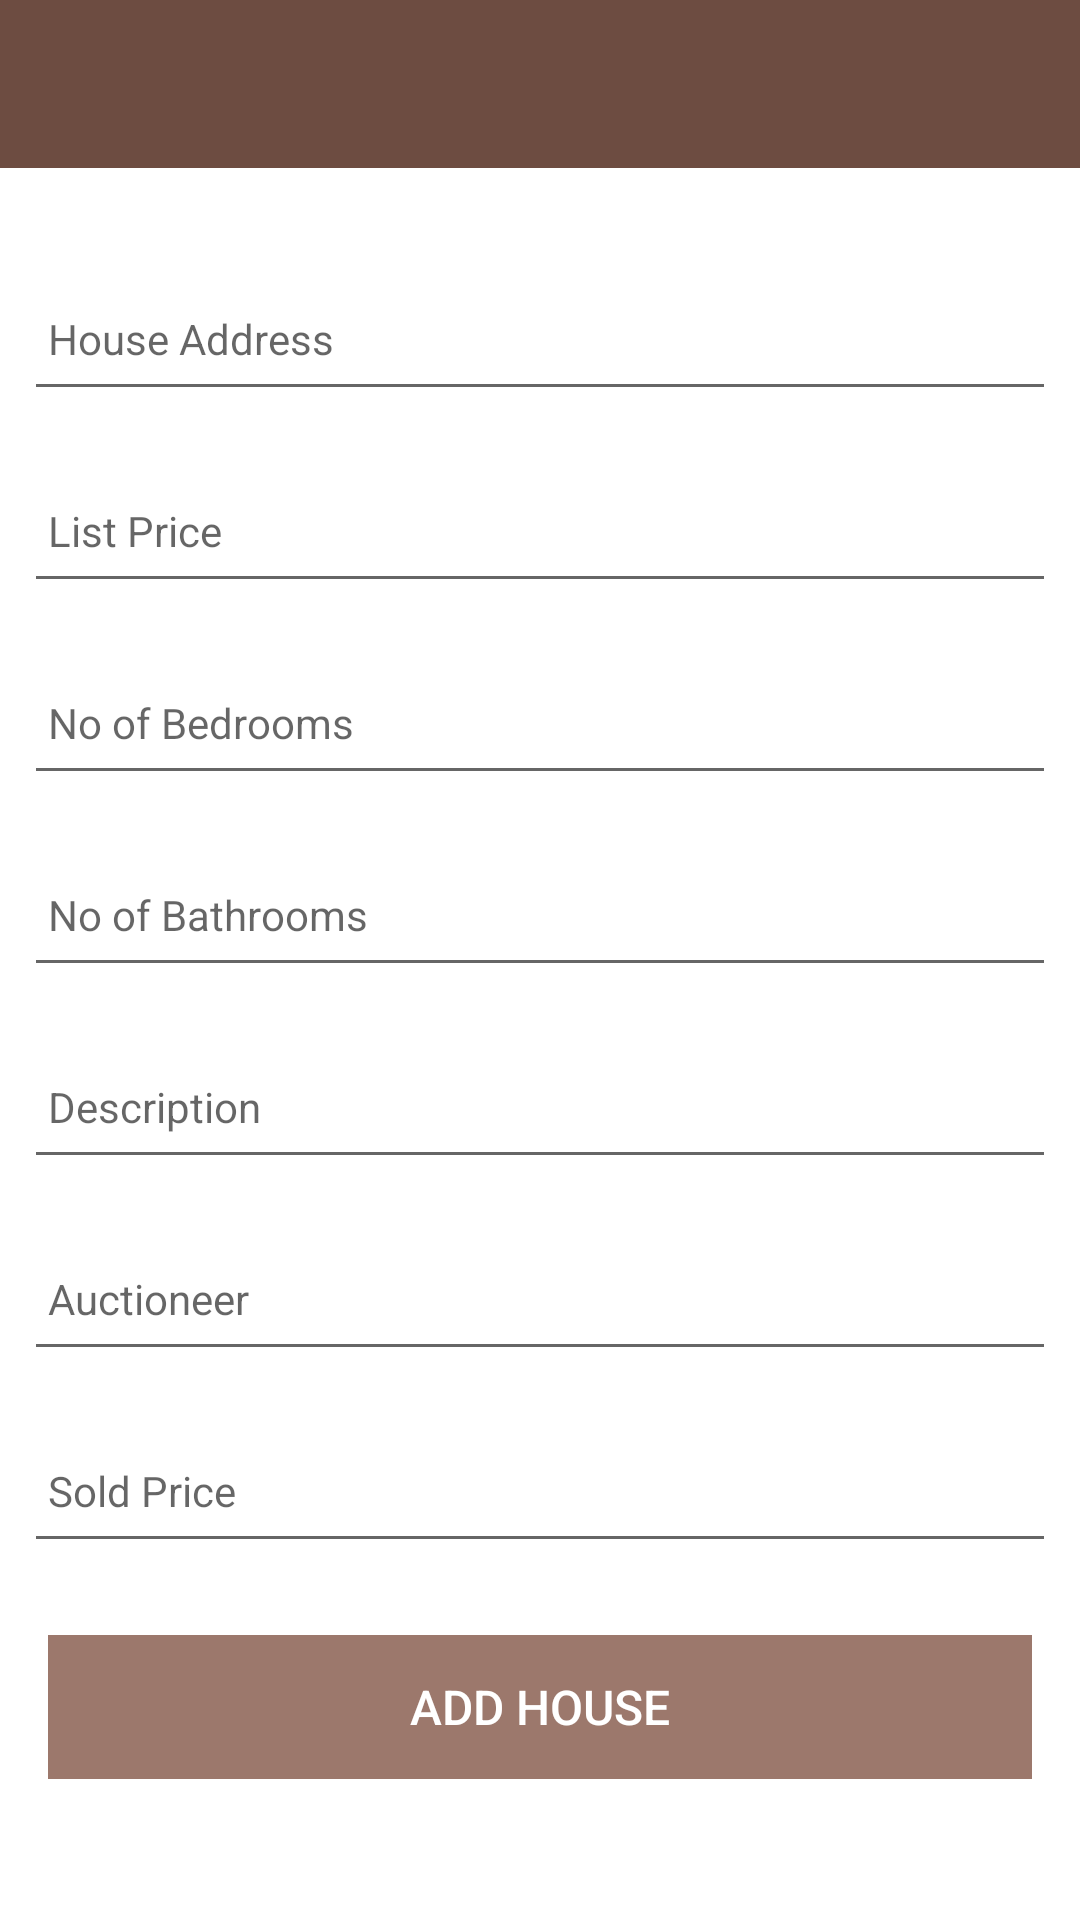

Produce the Android XML layout that renders to this screen, including the resource entries it uses.
<!-- AndroidManifest.xml: application theme Theme.Houses -->
<!-- res/layout/activity_house.xml -->
<?xml version="1.0" encoding="utf-8"?>
<androidx.constraintlayout.widget.ConstraintLayout
    xmlns:android="http://schemas.android.com/apk/res/android"
    xmlns:app="http://schemas.android.com/apk/res-auto"
    xmlns:tools="http://schemas.android.com/tools"
    android:layout_width="match_parent"
    android:layout_height="match_parent"

    tools:context="org.wit.houses.activities.HouseActivity">

    <RelativeLayout
        android:layout_width="match_parent"
        android:layout_height="wrap_content"
        app:layout_constraintBottom_toBottomOf="parent"
        app:layout_constraintTop_toTopOf="parent">

        <com.google.android.material.appbar.AppBarLayout
            android:id="@+id/appBarLayout"
            android:layout_width="match_parent"
            android:layout_height="wrap_content"
            android:background="@color/primaryColor"
            android:fitsSystemWindows="true"
            app:elevation="0dip"
            app:theme="@style/ThemeOverlay.AppCompat.Dark.ActionBar">

            <androidx.appcompat.widget.Toolbar
                android:id="@+id/toolbarAdd"
                android:layout_width="match_parent"
                android:layout_height="wrap_content"
                app:titleTextColor="@color/primaryTextColor" />
        </com.google.android.material.appbar.AppBarLayout>

        <ScrollView
            android:layout_width="match_parent"
            android:layout_height="match_parent"
            android:layout_below="@id/appBarLayout"
            android:layout_marginTop="25dp"
            android:fillViewport="true">

            <LinearLayout
                android:layout_width="match_parent"
                android:layout_height="wrap_content"
                android:orientation="vertical">

                <EditText
                    android:id="@+id/houseAddress"
                    android:layout_width="match_parent"
                    android:layout_height="48dp"
                    android:layout_margin="8dp"
                    android:hint="@string/hint_houseAddress"
                    android:inputType="text"
                    android:maxLength="80"
                    android:maxLines="1"
                    android:padding="8dp"
                    android:textColor="@color/secondaryTextColor"
                    android:textSize="14sp" />

                <EditText
                    android:id="@+id/listPrice"
                    android:layout_width="match_parent"
                    android:layout_height="48dp"
                    android:layout_margin="8dp"
                    android:hint="@string/hint_listPrice"
                    android:inputType="number"
                    android:maxLength="10"
                    android:maxLines="1"
                    android:padding="8dp"
                    android:textColor="@color/secondaryTextColor"
                    android:textSize="14sp" />

                <EditText
                    android:id="@+id/bedrooms"
                    android:layout_width="match_parent"
                    android:layout_height="48dp"
                    android:layout_margin="8dp"
                    android:hint="@string/hint_bedrooms"
                    android:inputType="number"
                    android:maxLength="2"
                    android:maxLines="1"
                    android:padding="8dp"
                    android:textColor="@color/secondaryTextColor"
                    android:textSize="14sp" />

                <EditText
                    android:id="@+id/bathrooms"
                    android:layout_width="match_parent"
                    android:layout_height="48dp"
                    android:layout_margin="8dp"
                    android:hint="@string/hint_bathrooms"
                    android:inputType="number"
                    android:maxLength="2"
                    android:maxLines="1"
                    android:padding="8dp"
                    android:textColor="@color/secondaryTextColor"
                    android:textSize="14sp" />

                <EditText
                    android:id="@+id/description"
                    android:layout_width="match_parent"
                    android:layout_height="48dp"
                    android:layout_margin="8dp"
                    android:hint="@string/hint_houseDescription"
                    android:inputType="text"
                    android:maxLength="25"
                    android:maxLines="1"
                    android:padding="8dp"
                    android:textColor="@color/secondaryTextColor"
                    android:textSize="14sp" />

                <EditText
                    android:id="@+id/auctioneer"
                    android:layout_width="match_parent"
                    android:layout_height="48dp"
                    android:layout_margin="8dp"
                    android:hint="@string/hint_auctioneer"
                    android:inputType="text"
                    android:maxLength="25"
                    android:maxLines="1"
                    android:padding="8dp"
                    android:textColor="@color/secondaryTextColor"
                    android:textSize="14sp" />

                <EditText
                    android:id="@+id/soldPrice"
                    android:layout_width="match_parent"
                    android:layout_height="48dp"
                    android:layout_margin="8dp"
                    android:hint="@string/hint_soldPrice"
                    android:inputType="number"
                    android:maxLength="10"
                    android:maxLines="1"
                    android:padding="8dp"
                    android:textColor="@color/secondaryTextColor"
                    android:textSize="14sp" />

                <Button
                    android:id="@+id/btnAdd"
                    android:layout_width="match_parent"
                    android:layout_height="wrap_content"
                    android:layout_gravity="center_vertical"
                    android:layout_margin="16dp"
                    android:background="@color/primaryLightColor"
                    android:paddingTop="8dp"
                    android:paddingBottom="8dp"
                    android:stateListAnimator="@null"
                    android:text="@string/button_addHouse"
                    android:textColor="@color/primaryTextColor"
                    android:textSize="16sp" />

            </LinearLayout>
        </ScrollView>
    </RelativeLayout>

</androidx.constraintlayout.widget.ConstraintLayout>
<!-- resources referenced by this layout -->
<resources>
  <color name="primaryColor">#6d4c41</color>
  <color name="primaryLightColor">#9c786c</color>
  <color name="primaryTextColor">#ffffff</color>
  <color name="secondaryTextColor">#000000</color>
  <string name="button_addHouse">Add House</string>
  <string name="hint_auctioneer">Auctioneer</string>
  <string name="hint_bathrooms">No of Bathrooms</string>
  <string name="hint_bedrooms">No of Bedrooms</string>
  <string name="hint_houseAddress">House Address</string>
  <string name="hint_houseDescription">Description </string>
  <string name="hint_listPrice">List Price</string>
  <string name="hint_soldPrice">Sold Price</string>
  <style name="Theme.Houses" parent="Theme.MaterialComponents.DayNight.NoActionBar">
          
          <item name="colorPrimary">@color/primaryColor</item>
          <item name="colorPrimaryDark">@color/primaryDarkColor</item>
          <item name="colorPrimaryVariant">@color/primaryLightColor</item>
          <item name="colorOnPrimary">@color/primaryTextColor</item>
          
          <item name="colorSecondary">@color/secondaryColor</item>
          <item name="colorSecondaryVariant">@color/secondaryLightColor</item>
          <item name="colorOnSecondary">@color/secondaryTextColor</item>
          
          <item name="android:statusBarColor" tools:targetApi="l">?attr/colorPrimaryDark</item>
          
      </style>
  <color name="primaryDarkColor">#40241a</color>
  <color name="secondaryColor">#cfd8dc</color>
  <color name="secondaryLightColor">#ffffff</color>
</resources>
